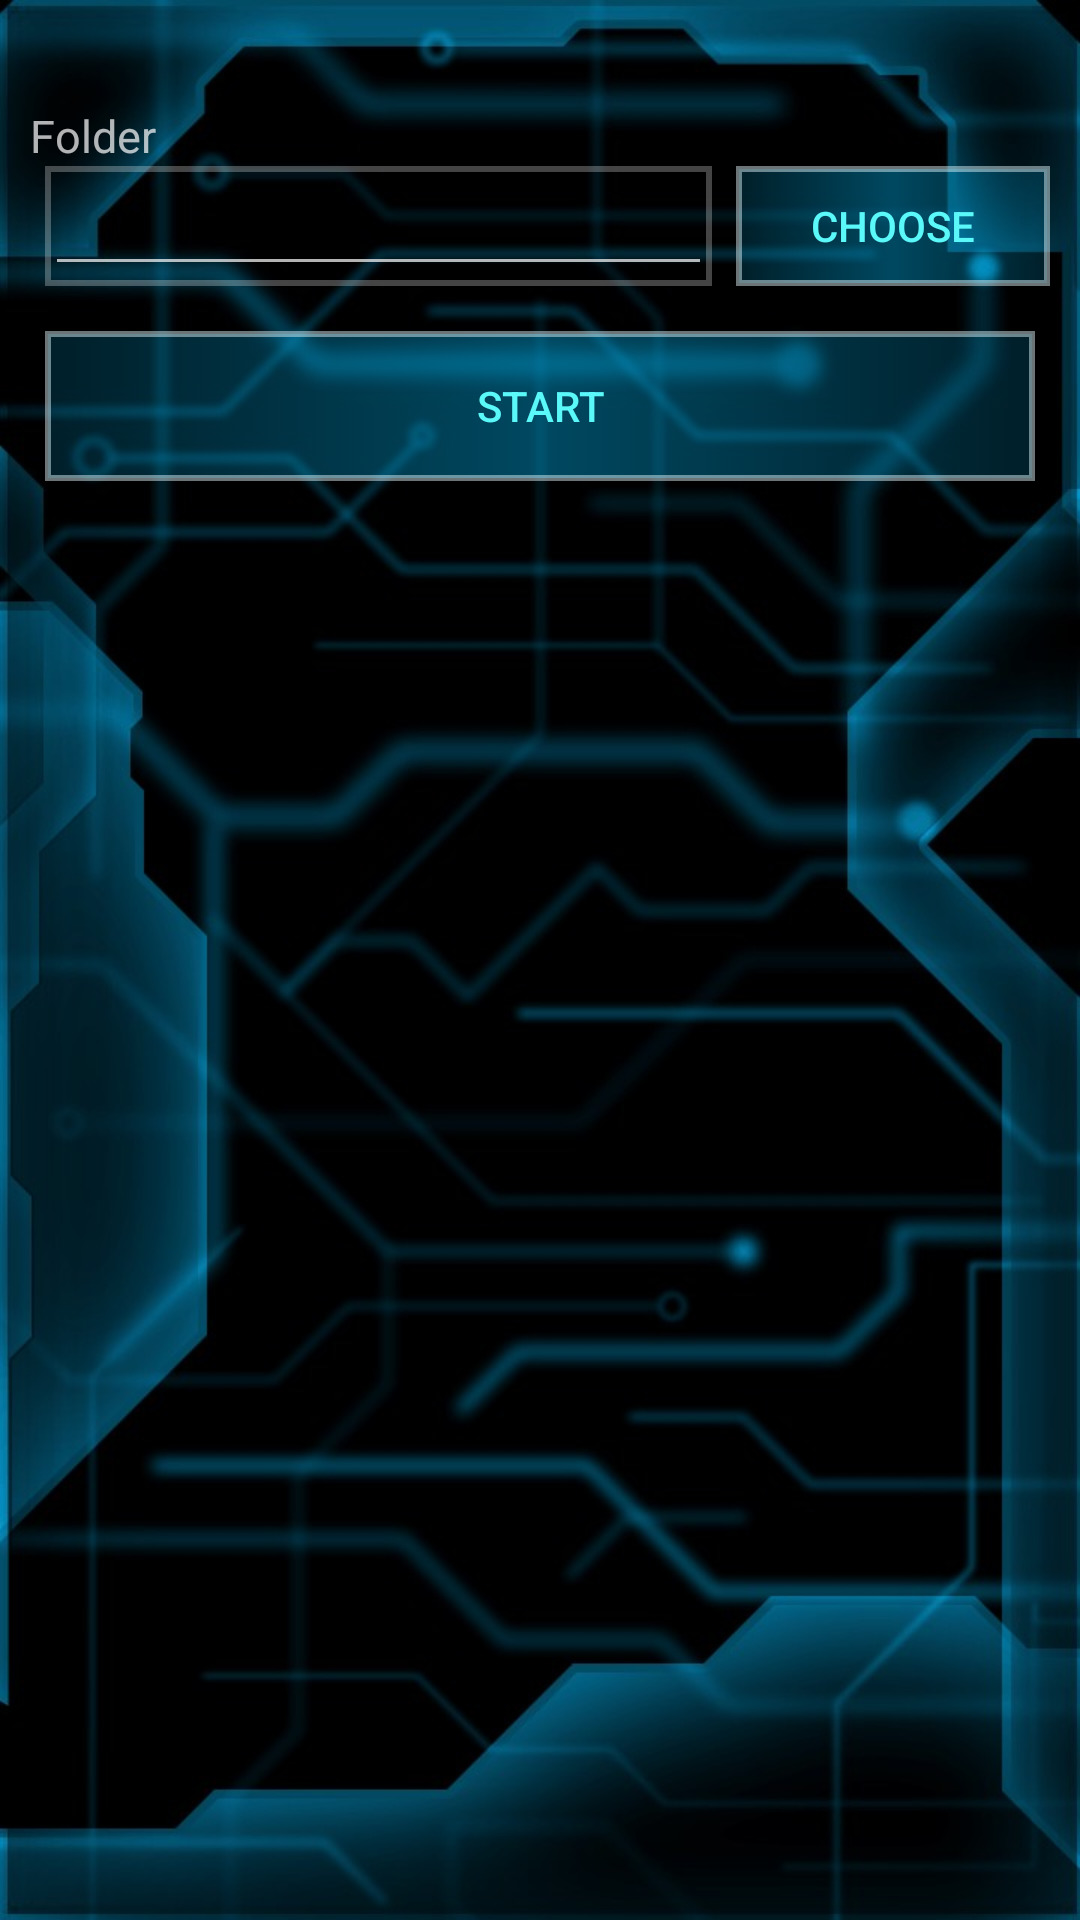

Produce the Android XML layout that renders to this screen, including the resource entries it uses.
<!-- AndroidManifest.xml: activity theme AppTheme.withAnim -->
<!-- res/layout/main.xml -->
<?xml version="1.0" encoding="utf-8"?>
<RelativeLayout
	xmlns:android="http://schemas.android.com/apk/res/android"
	android:layout_width="match_parent"
	android:layout_height="match_parent"
	android:background="@drawable/bg_j">
	
	<ScrollView
		android:id="@+id/mainScrollView"
		android:layout_height="fill_parent"
		android:layout_width="wrap_content"
		android:orientation="vertical"
		android:scrollbarAlwaysDrawVerticalTrack="true">

		<LinearLayout
			android:layout_height="wrap_content"
			android:layout_width="match_parent"
			android:orientation="vertical">

			<RelativeLayout
				android:layout_width="match_parent"
				android:layout_height="wrap_content"
				android:paddingTop="20dp"
				android:paddingRight="10dp"
				android:paddingLeft="10dp">

				<TextView
					android:id="@+id/textTitle"
					android:layout_width="wrap_content"
					android:layout_height="wrap_content"
					android:text="Folder"
					android:textSize="15sp"
					android:layout_marginTop="15dp"/>

				<LinearLayout
					android:layout_width="match_parent"
					android:layout_height="wrap_content"
					android:background="@drawable/dgt_edittext"
					android:padding="0dp"
					android:layout_below="@+id/textTitle"
					android:layout_marginRight="8dp"
					android:layout_toLeftOf="@+id/btnChoose"
					android:layout_alignParentLeft="true"
					android:layout_marginLeft="5dp">

					<EditText
						android:id="@+id/pathEdit"
						android:layout_width="match_parent"
						android:layout_height="40dp"
						android:singleLine="true"
						android:paddingLeft="8dp"
						android:paddingRight="8dp"
						android:text=""/>

				</LinearLayout>

				<Button
					android:id="@+id/btnChoose"
					android:layout_height="40dp"
					android:layout_width="wrap_content"
					android:layout_below="@+id/textTitle"
					android:layout_alignParentRight="true"
					android:text="CHOOSE"
					android:paddingLeft="25dp"
					android:paddingRight="25dp"
					android:textColor="#5BF8F9"
					android:background="@drawable/box_selector"
					android:onClick="choose"/>

			</RelativeLayout>

			<Button
				android:layout_height="50dp"
				android:layout_width="fill_parent"
				android:text="START"
				android:layout_below="@+id/linear_nq"
				android:background="@drawable/box_selector"
				android:layout_margin="15dp"
				android:onClick="start"
				android:textColor="#5BF8F9"/>

		</LinearLayout>

	</ScrollView>

</RelativeLayout>
<!-- resources referenced by this layout -->
<resources>
  <!-- drawable bg_j: jpg bitmap (drawable, 76337 bytes) -->
  <!-- drawable box_selector (drawable) -->
  <?xml version="1.0" encoding="UTF-8"?>
  <selector xmlns:android="http://schemas.android.com/apk/res/android">
       <item android:state_pressed="true" android:drawable="@drawable/box_pressed"/>
       <item android:drawable="@drawable/box_bg"/>
  </selector>
  <!-- drawable dgt_edittext (drawable) -->
  <?xml version="1.0" encoding="UTF-8"?>
  <shape xmlns:android="http://schemas.android.com/apk/res/android" android:shape="rectangle">
      <corners android:topLeftRadius="0dp" android:topRightRadius="0dp" android:bottomRightRadius="0dp" android:bottomLeftRadius="0dp"/>
      <solid android:color="#00000000"/>
      <stroke android:width="2dp" android:color="#44FFFFFF"/>
  </shape>
  <style name="AppTheme.withAnim">
  		<item name="windowNoTitle">true</item>
  		<item name="android:windowContentTransitions">true</item>
  	
  	</style>
  <!-- drawable box_pressed (drawable) -->
  <?xml version="1.0" encoding="UTF-8"?>
  <shape xmlns:android="http://schemas.android.com/apk/res/android" android:shape="rectangle">
      <corners android:radius="1dp"/>
      <solid android:color="#77009Bcf"/>
      <stroke android:width="2dp" android:color="#77E6F9FD"/>
  </shape>
  <!-- drawable box_bg (drawable) -->
  <?xml version="1.0" encoding="UTF-8"?>
  <shape xmlns:android="http://schemas.android.com/apk/res/android" android:shape="rectangle">
      <corners android:topLeftRadius="0dp" android:radius="0dp"/>
      <gradient android:type="linear" android:angle="0" android:startColor="#33009Bcf" android:centerColor="#77009Bcf" android:endColor="#33009Bcf" android:useLevel="false"/>
      <stroke android:width="2dp" android:color="#77E6F9FD"/>
  </shape>
</resources>
